Run: headless pygame with SDL's dummy video driver; simulated clock (each Clock.tick advances the game by its frame time, no real sleeping); random seed 0; keys injected as events and as key.get_pressed() state; mouse plan: one left click at the window centre at the start of phase 2, then a move to the lower-right quarter at the start of phase 3.
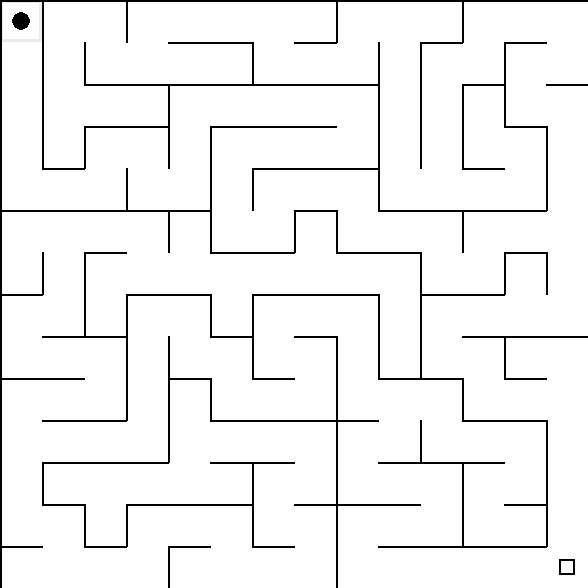
Frame 1 of 4 · flips 1–60 · no input
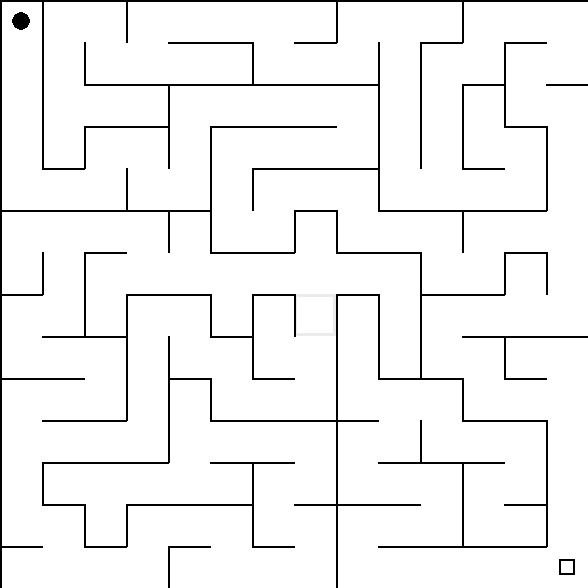
Frame 2 of 4 · flips 61–180 · clicked the window centre · tapped SPACE, RETURN · held RIGHT (→), D
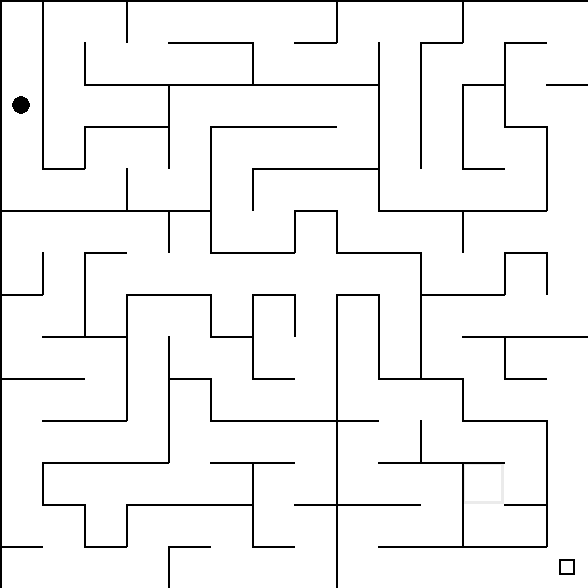
Frame 3 of 4 · flips 181–300 · moved the mouse to the lower-right quarter · held DOWN (↓), S
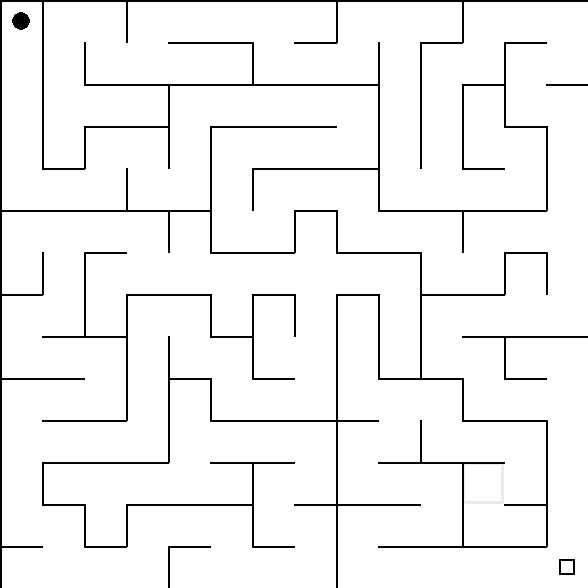
Frame 4 of 4 · flips 301–420 · held LEFT (←), A, UP (↑), W

The pygame program that drew these frames:

import pygame
import random
import sys

pygame.init()

ROWS = 14
COLS = 14
CELL_SIZE = 42

WIDTH = COLS * CELL_SIZE
HEIGHT = ROWS * CELL_SIZE

SCREEN = pygame.display.set_mode((WIDTH, HEIGHT))
pygame.display.set_caption("Twisting Caves")
# to james looking over this, i made this hella bare bones im sorry

# color stuff
WHITE = (255, 255, 255)
BLACK = (0, 0, 0)
GRAY = (235, 235, 235)

CLOCK = pygame.time.Clock()

horizontal = []
vertical = []


def generate():

    global horizontal, vertical

    horizontal = [
        [True for _ in range(COLS)]
        for _ in range(ROWS + 1)
    ] 

    vertical = [
        [True for _ in range(COLS + 1)]
        for _ in range(ROWS)
    ]

    visited = set()
    stack = [(0, 0)]

    visited.add((0, 0))

    while stack:

        r, c = stack[-1]

        neighbors = [
            (r - 1, c, "top"),
            (r + 1, c, "bottom"),
            (r, c - 1, "left"),
            (r, c + 1, "right")
        ]

        random.shuffle(neighbors)

        found = False

        for nr, nc, direction in neighbors:

            if not (0 <= nr < ROWS and 0 <= nc < COLS):
                continue

            if (nr, nc) in visited:
                continue

            if direction == "top":
                horizontal[r][c] = False

            elif direction == "bottom":
                horizontal[r + 1][c] = False

            elif direction == "left":
                vertical[r][c] = False

            elif direction == "right":
                vertical[r][c + 1] = False

            visited.add((nr, nc))
            stack.append((nr, nc))

            found = True
            break

        if not found:
            stack.pop()


def rotate_cell(r, c): # everything here rotates clockwise
    top = horizontal[r][c]
    right = vertical[r][c + 1]
    bottom = horizontal[r + 1][c]
    left = vertical[r][c]

    horizontal[r][c] = left
    vertical[r][c + 1] = top
    horizontal[r + 1][c] = right
    vertical[r][c] = bottom


# movement

player = [0, 0]
goal = [ROWS - 1, COLS - 1]

# referral for later
DIRECTIONS = {
    pygame.K_UP: (-1, 0, "top"),
    pygame.K_DOWN: (1, 0, "bottom"),
    pygame.K_LEFT: (0, -1, "left"),
    pygame.K_RIGHT: (0, 1, "right"),

    pygame.K_w: (-1, 0, "top"),
    pygame.K_s: (1, 0, "bottom"),
    pygame.K_a: (0, -1, "left"),
    pygame.K_d: (0, 1, "right")
}


def can_move(r, c, direction):

    if direction == "top":
        return not horizontal[r][c]

    if direction == "bottom":
        return not horizontal[r + 1][c]

    if direction == "left":
        return not vertical[r][c]

    if direction == "right":
        return not vertical[r][c + 1]

    return False


def move(dr, dc, direction):

    r, c = player

    nr = r + dr
    nc = c + dc

    # this check bound (so it dont go ya yeet)
    if not (0 <= nr < ROWS and 0 <= nc < COLS):
        return

    # sharing wall stuff
    if not can_move(r, c, direction):
        return

    player[0] = nr
    player[1] = nc


def draw():

    SCREEN.fill(WHITE)

    mouse_x, mouse_y = pygame.mouse.get_pos()

    hover_c = mouse_x // CELL_SIZE
    hover_r = mouse_y // CELL_SIZE

    # Hover > draw a grey outline
    if 0 <= hover_r < ROWS and 0 <= hover_c < COLS:

        rect = pygame.Rect(
            hover_c * CELL_SIZE,
            hover_r * CELL_SIZE,
            CELL_SIZE,
            CELL_SIZE
        )

        pygame.draw.rect(SCREEN, GRAY, rect, 3)

    # Draw horizontal walls
    for r in range(ROWS + 1):

        for c in range(COLS):

            if horizontal[r][c]:

                x1 = c * CELL_SIZE
                y = r * CELL_SIZE
                x2 = (c + 1) * CELL_SIZE

                pygame.draw.line(
                    SCREEN, BLACK,
                    (x1, y), (x2, y), 2
                )

    # Draw vertical walls
    for r in range(ROWS):

        for c in range(COLS + 1):

            if vertical[r][c]:

                x = c * CELL_SIZE
                y1 = r * CELL_SIZE
                y2 = (r + 1) * CELL_SIZE

                pygame.draw.line(
                    SCREEN, BLACK,
                    (x, y1), (x, y2), 2
                )

    # Draw goal
    gx, gy = goal[1], goal[0]

    goal_rect = pygame.Rect(
        gx * CELL_SIZE + 13,
        gy * CELL_SIZE + 13,
        CELL_SIZE - 26,
        CELL_SIZE - 26
    )

    pygame.draw.rect(SCREEN, BLACK, goal_rect, 2)

    # Draw player
    px, py = player[1], player[0]

    pygame.draw.circle(
        SCREEN,
        BLACK,
        (
            px * CELL_SIZE + CELL_SIZE // 2,
            py * CELL_SIZE + CELL_SIZE // 2
        ),
        9
    )

    pygame.display.flip()

# main game loop
generate()

running = True
won = False

while running:

    CLOCK.tick(60)

    for event in pygame.event.get():

        if event.type == pygame.QUIT:
            running = False

        if event.type == pygame.KEYDOWN:

            if event.key == pygame.K_r:
                generate()
                player = [0, 0]
                won = False

            elif event.key in DIRECTIONS and not won:

                dr, dc, direction = DIRECTIONS[event.key]

                move(dr, dc, direction)

                if player == goal:
                    won = True

        # rotation
        if event.type == pygame.MOUSEBUTTONDOWN:

            if event.button == 1 and not won:

                mx, my = pygame.mouse.get_pos()

                c = mx // CELL_SIZE
                r = my // CELL_SIZE

                if 0 <= r < ROWS and 0 <= c < COLS:
                    rotate_cell(r, c)

    draw()

    if won:
        pygame.display.set_caption("nice!")

pygame.quit()
sys.exit()
